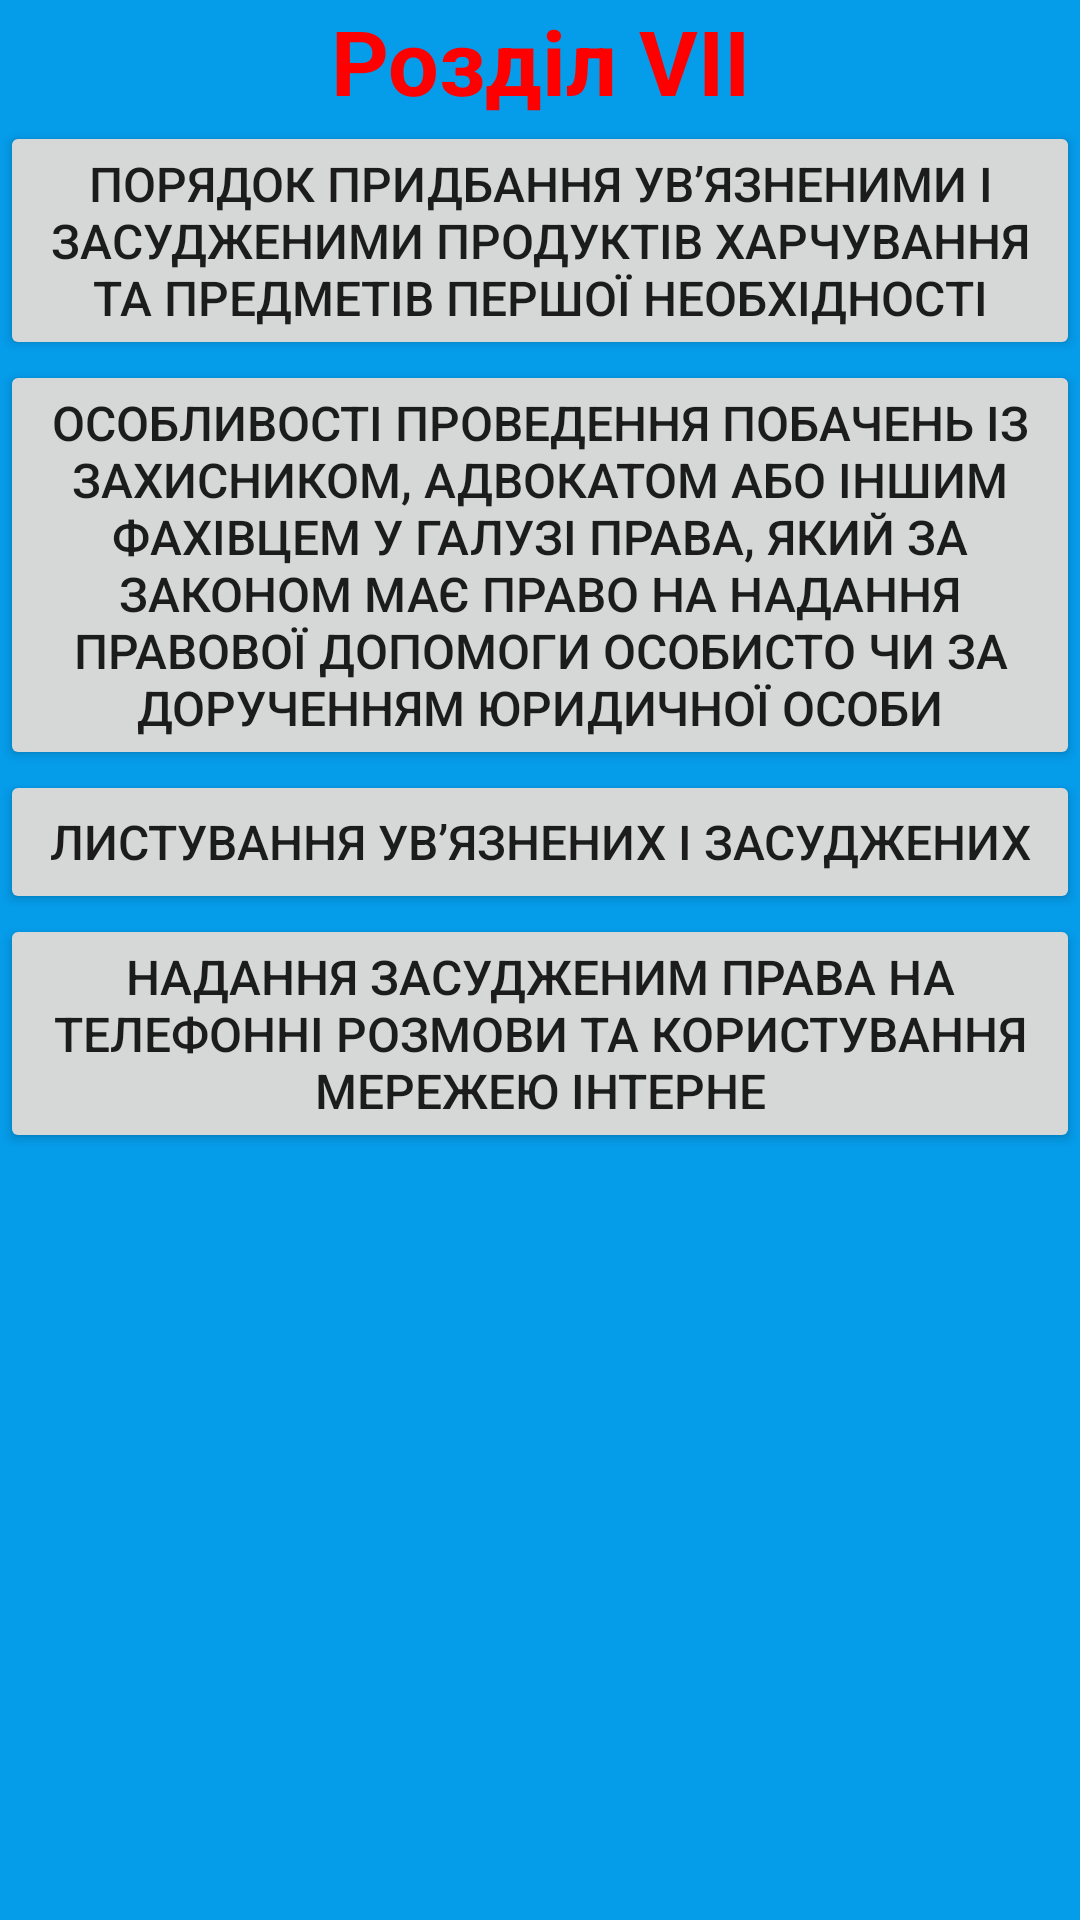

Layout XML and referenced resources for this Android screen:
<!-- AndroidManifest.xml: application theme Theme.PVRS -->
<!-- res/layout/s7.xml -->
<?xml version="1.0" encoding="utf-8"?>
<androidx.constraintlayout.widget.ConstraintLayout xmlns:android="http://schemas.android.com/apk/res/android"
    android:layout_width="match_parent"
    android:layout_height="match_parent"
    android:background="@color/backg">

    <ScrollView
        android:layout_width="match_parent"
        android:layout_height="match_parent">

        <LinearLayout
            android:layout_width="match_parent"
            android:layout_height="wrap_content"
            android:orientation="vertical" >

            <TextView
                android:id="@+id/textView11"
                android:layout_width="match_parent"
                android:layout_height="wrap_content"
                android:text="@string/rVII"
                android:textAlignment="center"
                android:textColor="@color/read"
                android:textSize="30sp"
                android:textStyle="bold" />

            <Button
                android:id="@+id/button42"
                android:layout_width="match_parent"
                android:layout_height="wrap_content"
                android:layout_weight="1"
                android:insetLeft="5dp"
                android:insetTop="5dp"
                android:insetRight="5dp"
                android:insetBottom="5dp"
                android:onClick="R_7_1"
                android:text="@string/VI_1"
                android:textAlignment="center"
                android:textSize="16sp" />

            <Button
                android:id="@+id/button43"
                android:layout_width="match_parent"
                android:layout_height="wrap_content"
                android:layout_weight="1"
                android:insetLeft="5dp"
                android:insetTop="5dp"
                android:insetRight="5dp"
                android:insetBottom="5dp"
                android:onClick="R_7_2"
                android:text="@string/VII_2"
                android:textAlignment="center"
                android:textSize="16sp" />

            <Button
                android:id="@+id/button44"
                android:layout_width="match_parent"
                android:layout_height="wrap_content"
                android:layout_weight="1"
                android:insetLeft="5dp"
                android:insetTop="5dp"
                android:insetRight="5dp"
                android:insetBottom="5dp"
                android:onClick="R_7_3"
                android:text="@string/VII_3"
                android:textAlignment="center"
                android:textSize="16sp" />

            <Button
                android:id="@+id/button45"
                android:layout_width="match_parent"
                android:layout_height="wrap_content"
                android:layout_weight="1"
                android:insetLeft="5dp"
                android:insetTop="5dp"
                android:insetRight="5dp"
                android:insetBottom="5dp"
                android:onClick="R_7_4"
                android:text="@string/VII_4"
                android:textAlignment="center"
                android:textSize="16sp" />
        </LinearLayout>
    </ScrollView>
</androidx.constraintlayout.widget.ConstraintLayout>
<!-- resources referenced by this layout -->
<resources>
  <color name="backg">#059CEA</color>
  <color name="read">#FF0000</color>
  <string name="VII_2">Особливості проведення побачень із захисником, адвокатом або іншим фахівцем у галузі права, який за законом має право на надання правової допомоги особисто чи за дорученням юридичної особи</string>
  <string name="VII_3">Листування ув’язнених і засуджених</string>
  <string name="VII_4">Надання засудженим права на телефонні розмови та користування мережею Інтерне</string>
  <string name="VI_1">Порядок придбання ув’язненими і засудженими продуктів харчування та предметів першої необхідності</string>
  <string name="rVII">Розділ VII</string>
  <style name="Theme.PVRS" parent="Theme.MaterialComponents.DayNight.NoActionBar">
          
          <item name="colorPrimary">@color/greeys</item>
          <item name="colorPrimaryVariant">@color/purple_700</item>
          <item name="colorOnPrimary">@color/white</item>
          
          <item name="colorSecondary">@color/teal_200</item>
          <item name="colorSecondaryVariant">@color/teal_700</item>
          <item name="colorOnSecondary">@color/black</item>
          
          <item name="android:statusBarColor" tools:targetApi="l">?attr/colorPrimaryVariant</item>
          
          <item name="android:windowBackground">@drawable/splash</item>
      </style>
  <color name="greeys">#646464</color>
  <color name="purple_700">#FF3700B3</color>
  <color name="white">#FFFFFFFF</color>
  <color name="teal_200">#FF03DAC5</color>
  <color name="teal_700">#FF018786</color>
  <color name="black">#FF000000</color>
</resources>
